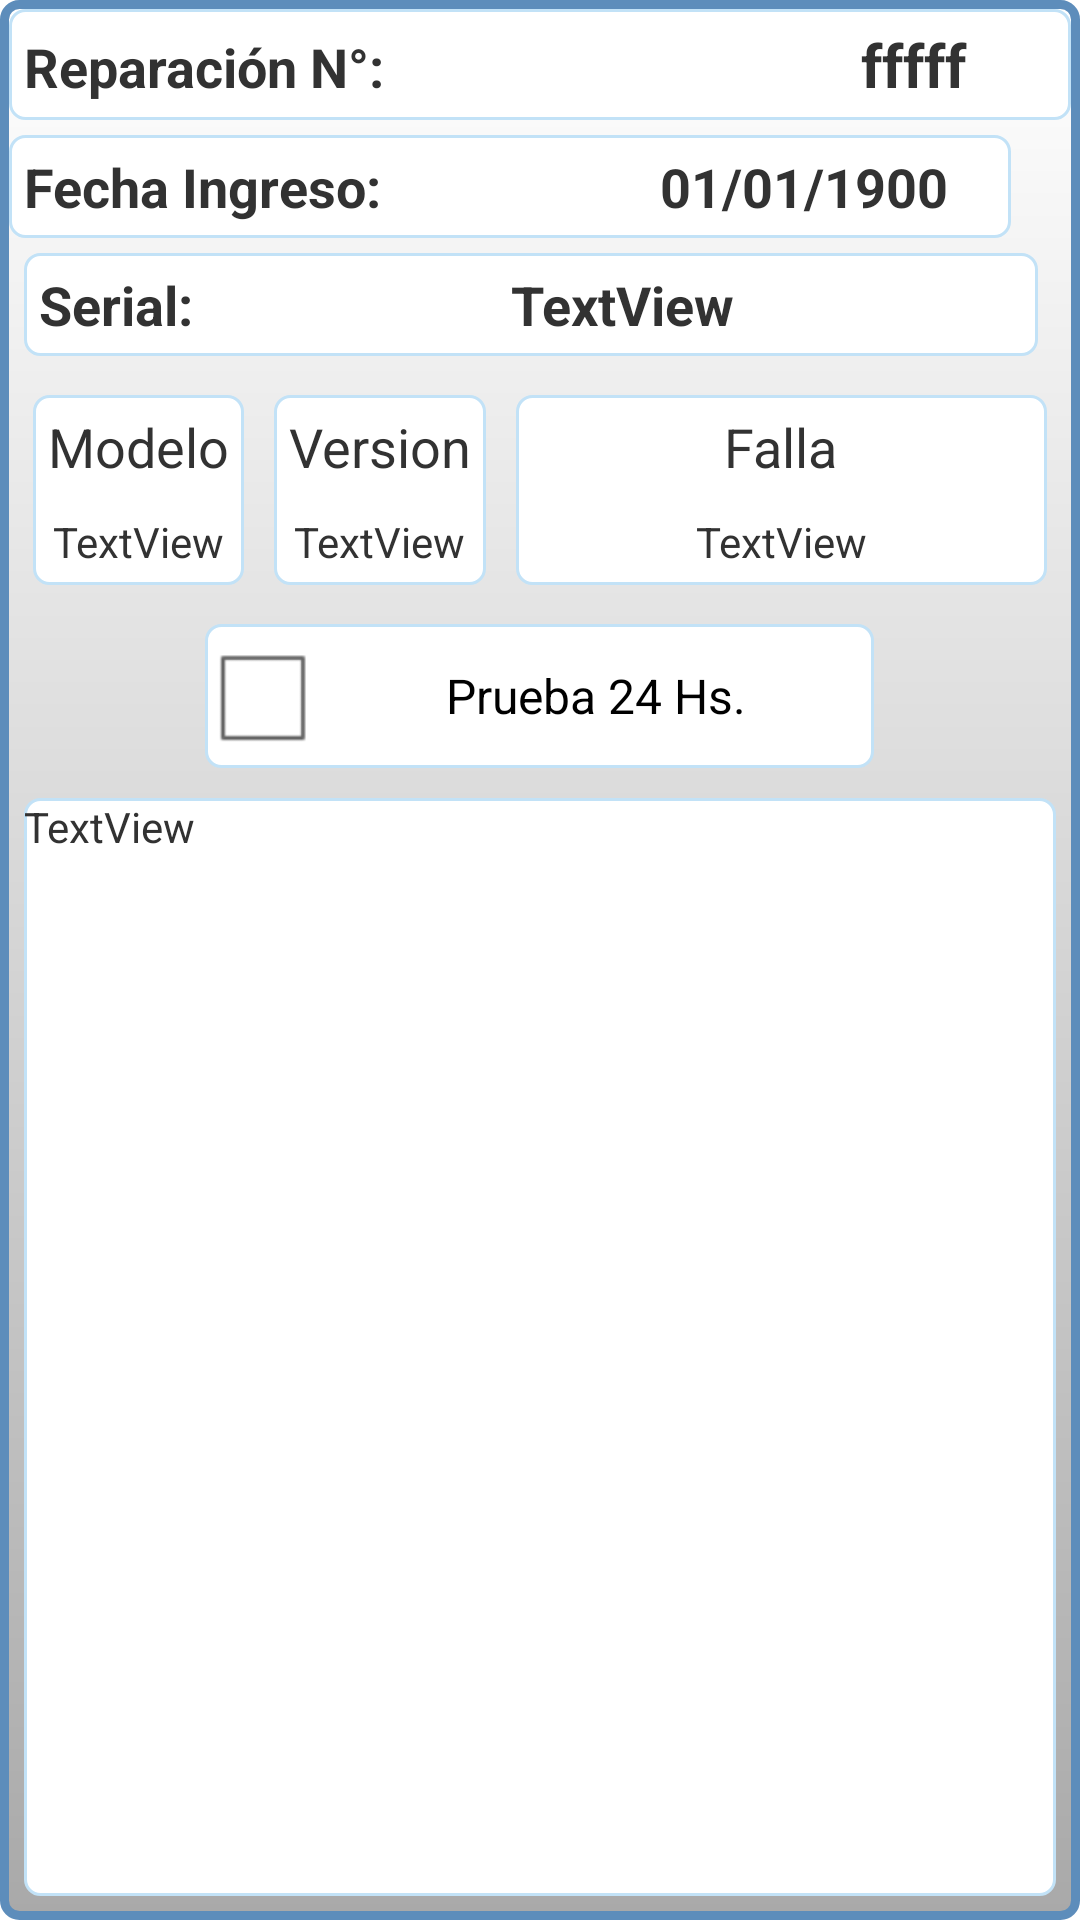

Produce the Android XML layout that renders to this screen, including the resource entries it uses.
<!-- AndroidManifest.xml: application theme AppTheme -->
<!-- res/layout/lay_reparacion.xml -->
<?xml version="1.0" encoding="utf-8"?>
<LinearLayout xmlns:android="http://schemas.android.com/apk/res/android"
    android:id="@+id/lay_ingresar"
    android:layout_width="match_parent"
    android:layout_height="match_parent"
    android:background="@drawable/gris_degrade_blanco"
    android:orientation="vertical" >

    <LinearLayout
        android:layout_width="match_parent"
        android:layout_height="wrap_content"
        android:background="@drawable/fondo_edit_text" >

        <TextView
            android:id="@+id/textView7"
            android:layout_width="wrap_content"
            android:layout_height="wrap_content"
            android:layout_margin="5dp"
            android:layout_weight="0.34"
            android:text="Reparación N°: "
            android:textSize="18dp"
            android:textStyle="bold" />

        <TextView
            android:id="@+id/txtV_Reparacion_REP"
            android:layout_width="wrap_content"
            android:layout_height="wrap_content"
            android:layout_margin="5dp"
            android:layout_weight="0.07"
            android:text="fffff"
            android:textSize="20dp"
            android:textStyle="bold" />
    </LinearLayout>

    <LinearLayout
        android:layout_width="334dp"
        android:layout_height="wrap_content"
        android:layout_marginTop="5dp"
        android:background="@drawable/fondo_edit_text" >

        <TextView
            android:id="@+id/textView6"
            android:layout_width="wrap_content"
            android:layout_height="wrap_content"
            android:layout_margin="5dp"
            android:layout_weight="1"
            android:text="Fecha Ingreso: "
            android:textSize="18dp"
            android:textStyle="bold" />

        <TextView
            android:id="@+id/txtV_fecha_REP"
            android:layout_width="wrap_content"
            android:layout_height="wrap_content"
            android:layout_margin="5dp"
            android:layout_weight="0.20"
            android:text="01/01/1900"
            android:textSize="18dp"
            android:textStyle="bold" />

    </LinearLayout>

    <LinearLayout
        android:layout_width="338dp"
        android:layout_height="wrap_content"
        android:layout_margin="5dp"
        android:background="@drawable/fondo_edit_text" >

        <TextView
            android:id="@+id/txtV_posicion"
            android:layout_width="wrap_content"
            android:layout_height="wrap_content"
            android:layout_gravity="center"
            android:layout_margin="5dp"
            android:layout_weight="1"
            android:text="Serial:"
            android:textSize="18dp"
            android:textStyle="bold" />

        <TextView
            android:id="@+id/txtV_Serial_REP"
            android:layout_width="wrap_content"
            android:layout_height="fill_parent"
            android:layout_margin="5dp"
            android:layout_weight="1"
            android:text="TextView"
            android:textSize="18dp"
            android:textStyle="bold" />

    </LinearLayout>

    <LinearLayout
        android:layout_width="match_parent"
        android:layout_height="wrap_content"
        android:layout_margin="3dp" >

        <LinearLayout
            android:layout_width="wrap_content"
            android:layout_height="match_parent"
            android:layout_gravity="center"
           android:layout_margin="5dp"
            android:background="@drawable/fondo_edit_text"
            android:orientation="vertical" >

            <TextView
                android:id="@+id/txtV_Reparaciones"
                android:layout_width="wrap_content"
                android:layout_height="wrap_content"
                android:layout_gravity="center"
                android:layout_margin="5dp"
                android:layout_weight="1"
                android:text="Modelo"
                android:textSize="18dp" />

            <TextView
                android:id="@+id/txtV_modelo_REP"
                android:layout_width="wrap_content"
                android:layout_height="wrap_content"
                 android:layout_gravity="center"
                android:layout_margin="5dp"
                android:layout_weight="1"
                android:text="TextView" />

        </LinearLayout>

        <LinearLayout
            android:layout_width="wrap_content"
            android:layout_height="match_parent"
            android:layout_gravity="center"
            android:layout_margin="5dp"
            android:background="@drawable/fondo_edit_text"
            android:orientation="vertical" >

            <TextView
                android:id="@+id/textView3"
                android:layout_width="wrap_content"
                android:layout_height="wrap_content"
                android:layout_gravity="center"
                android:layout_margin="5dp"
                android:layout_weight="1"
                android:text="Version"
                android:textSize="18dp" />

            <TextView
                android:id="@+id/txtV_version_REP"
                android:layout_width="wrap_content"
                android:layout_height="wrap_content"
                 android:layout_gravity="center"
                android:layout_margin="5dp"
                android:layout_weight="1"
                android:text="TextView" />

        </LinearLayout>

        <LinearLayout
            android:layout_width="match_parent"
            android:layout_height="match_parent"
            android:layout_margin="5dp"
            android:background="@drawable/fondo_edit_text"
            android:orientation="vertical" >

            <TextView
                android:id="@+id/txtV_Fecha"
                android:layout_width="wrap_content"
                android:layout_height="wrap_content"
                android:layout_gravity="center"
                android:layout_margin="5dp"
                android:text="Falla"
                android:textSize="18dp" />

            <TextView
                android:id="@+id/txtV_falla_REP"
                android:layout_width="wrap_content"
                android:layout_height="wrap_content"
                android:layout_gravity="center"
                android:layout_margin="5dp"
                android:layout_weight="1"
                android:text="TextView" />
        </LinearLayout>

    </LinearLayout>

    <LinearLayout
        android:layout_width="wrap_content"
        android:layout_height="wrap_content"
        android:layout_gravity="center"
        android:layout_margin="5dp" >

        <CheckBox
            android:id="@+id/cbox_24hs_REP"
            android:layout_width="223dp"
            android:layout_height="wrap_content"
            android:background="@drawable/fondo_edit_text"
            android:clickable="false"
            android:gravity="center"
            android:text="Prueba 24 Hs." />

    </LinearLayout>

    <LinearLayout
        android:id="@+id/LinearLayout1"
        android:layout_width="match_parent"
        android:layout_height="wrap_content"
        android:layout_margin="5dp"
        android:layout_weight="0.09"
      
        android:orientation="vertical" >

        <TextView
            android:id="@+id/txtV_observacion_REP"
            android:layout_width="match_parent"
            android:layout_height="match_parent"
            android:layout_weight="1"
            android:background="@drawable/fondo_edit_text"
            android:text="TextView" />

    </LinearLayout>

</LinearLayout>
<!-- resources referenced by this layout -->
<resources>
  <!-- drawable fondo_edit_text (drawable) -->
  <?xml version="1.0" encoding="utf-8"?>
  <shape xmlns:android="http://schemas.android.com/apk/res/android" android:shape="rectangle">
      <corners android:radius="5dp"/>
  <solid android:color="@color/blanco"/>
  <stroke android:width="1dp" android:color="@color/celeste"/>
  </shape>
  <!-- drawable gris_degrade_blanco (drawable) -->
  <?xml version="1.0" encoding="utf-8"?>
  <shape xmlns:android="http://schemas.android.com/apk/res/android" 
      android:shape="rectangle">
      <corners android:radius="5dp"/>
      <gradient android:startColor="@color/gris" android:endColor="@color/blanco" android:angle="90"/>
      <stroke android:color="@color/fondo_azul_obs" android:width="3dp" />
       <padding android:left="3dp" android:top="3dp" android:right="3dp" 
           android:bottom="3dp"/>
      
  
  </shape>
  <style name="AppTheme" parent="AppBaseTheme">
          
      </style>
  <color name="blanco">#FFFFFF</color>
  <color name="celeste">#C2E2F7</color>
  <color name="gris"> #A9A9A9</color>
  <color name="fondo_azul_obs">#5D8DBB</color>
  <style name="AppBaseTheme" parent="android:Theme.Light">
          
      </style>
</resources>
